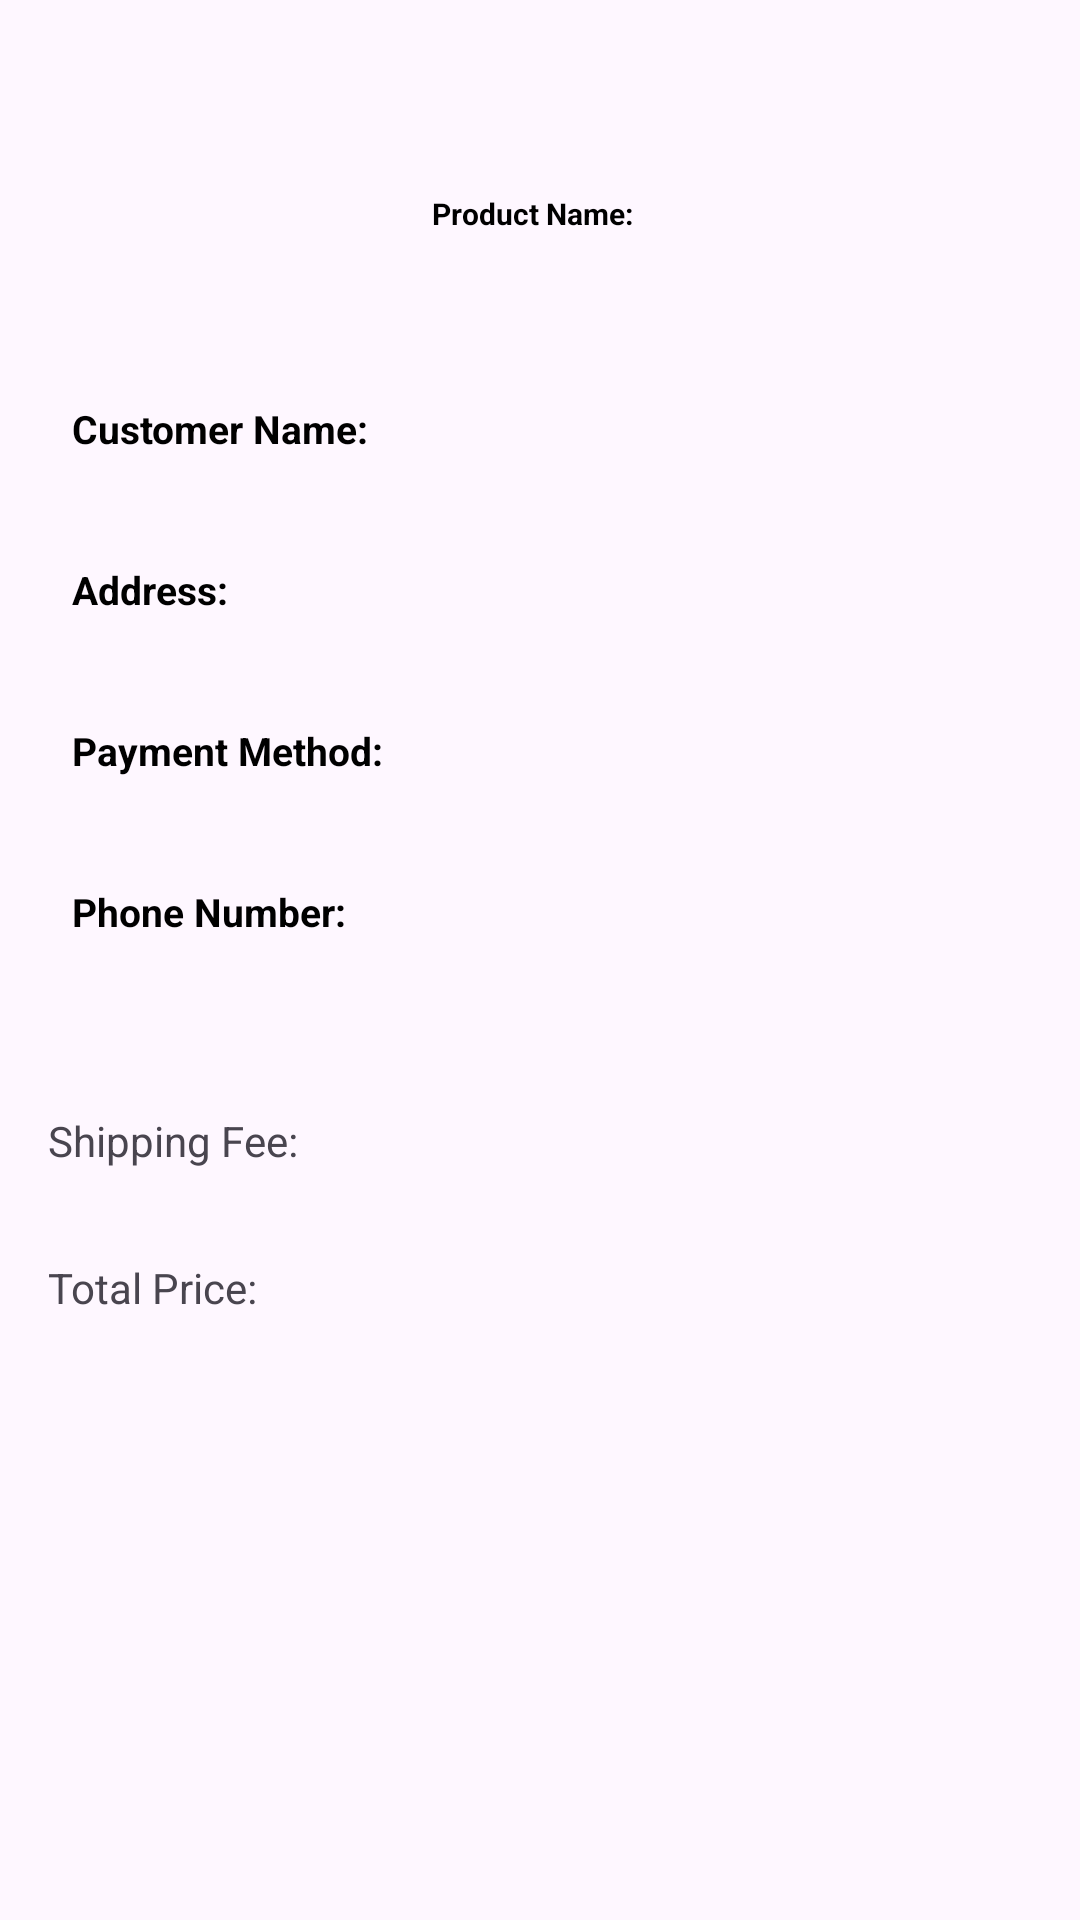

Write the Android layout XML for this screen, with the resource values it uses.
<!-- AndroidManifest.xml: application theme Theme.AgroSpreadDraft -->
<!-- res/layout/activity_oder_details.xml -->
<?xml version="1.0" encoding="utf-8"?>
<RelativeLayout xmlns:android="http://schemas.android.com/apk/res/android"
    xmlns:tools="http://schemas.android.com/tools"
    android:layout_width="match_parent"
    android:layout_height="wrap_content"
    android:layout_marginTop="70dp"
    android:layout_marginStart="20dp"
    android:layout_marginEnd="20dp"
    android:backgroundTint="#4C9E88"
    tools:context="agrospread.OderDetails">



    <RelativeLayout
        android:layout_width="match_parent"
        android:layout_height="wrap_content"
        android:orientation="horizontal">


        <LinearLayout
            android:layout_width="match_parent"
            android:layout_height="wrap_content"
            android:orientation="vertical"
            android:padding="16dp">

            <ImageView
                android:layout_width="100dp"
                android:layout_height="100dp"
                android:background="@drawable/b"/>
            <TextView
                android:id="@+id/textViewOrderName"
                android:layout_width="wrap_content"
                android:layout_height="wrap_content"
                android:text="Product Name:"
                android:layout_marginTop="-60dp"
                android:layout_marginStart="120dp"
                android:textColor="@color/black"
                android:textSize="10sp"
                android:textStyle="bold"
                android:padding="8dp"/>
            <TextView
                android:id="@+id/textViewName"
                android:layout_width="wrap_content"
                android:layout_height="wrap_content"
                android:text="Customer Name:"
                android:layout_marginTop="40dp"
                android:textColor="@color/black"
                android:textSize="13sp"
                android:textStyle="bold"
                android:padding="8dp"/>

            <TextView
                android:id="@+id/textViewAddress"
                android:layout_width="wrap_content"
                android:layout_height="wrap_content"
                android:text="Address:"
                android:textStyle="bold"
                android:textColor="@color/black"
                android:textSize="13sp"
                android:layout_marginTop="20dp"
                android:padding="8dp"/>

            <TextView
                android:id="@+id/textViewPaymentMethod"
                android:layout_width="wrap_content"
                android:layout_height="wrap_content"
                android:text="Payment Method:"
                android:textStyle="bold"
                android:textColor="@color/black"
                android:textSize="13sp"
                android:layout_marginTop="20dp"
                android:padding="8dp"/>

            <TextView
                android:id="@+id/textViewPhoneNumber"
                android:layout_width="wrap_content"
                android:layout_height="wrap_content"
                android:text="Phone Number:"
                android:textStyle="bold"
                android:layout_marginTop="20dp"
                android:textColor="@color/black"
                android:textSize="13sp"
                android:padding="8dp"/>
            <TextView
                android:id="@+id/textViewShipping"
                android:layout_width="wrap_content"
                android:layout_height="wrap_content"
                android:layout_marginTop="50dp"
                android:text="Shipping Fee: "
                />
            <TextView
                android:id="@+id/textViewTotalPrice"
                android:layout_width="wrap_content"
                android:layout_height="wrap_content"
                android:layout_marginTop="30dp"
                android:text="Total Price: "
                />



        </LinearLayout>

    </RelativeLayout>
</RelativeLayout>
<!-- resources referenced by this layout -->
<resources>
  <color name="black">#FF000000</color>
  <style name="Theme.AgroSpreadDraft" parent="Base.Theme.AgroSpreadDraft" />
  <style name="Base.Theme.AgroSpreadDraft" parent="Theme.Material3.DayNight.NoActionBar">
          
          
      </style>
</resources>
